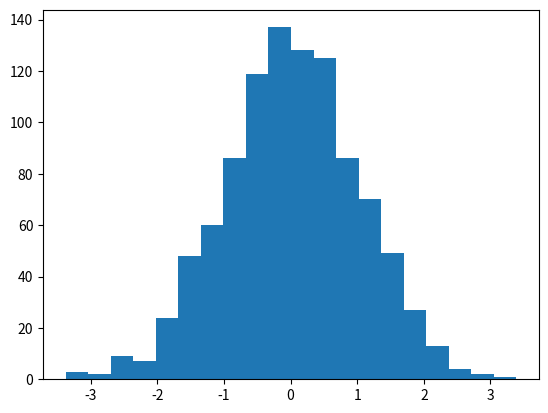

Reproduce this figure in Python.
# [redacted]
#Histogram Practice

import matplotlib.pyplot as plt
import numpy as np

x = np.random.normal(0.0, 1.0, 1000)

plt.hist(x, bins=20)

plt.show()



